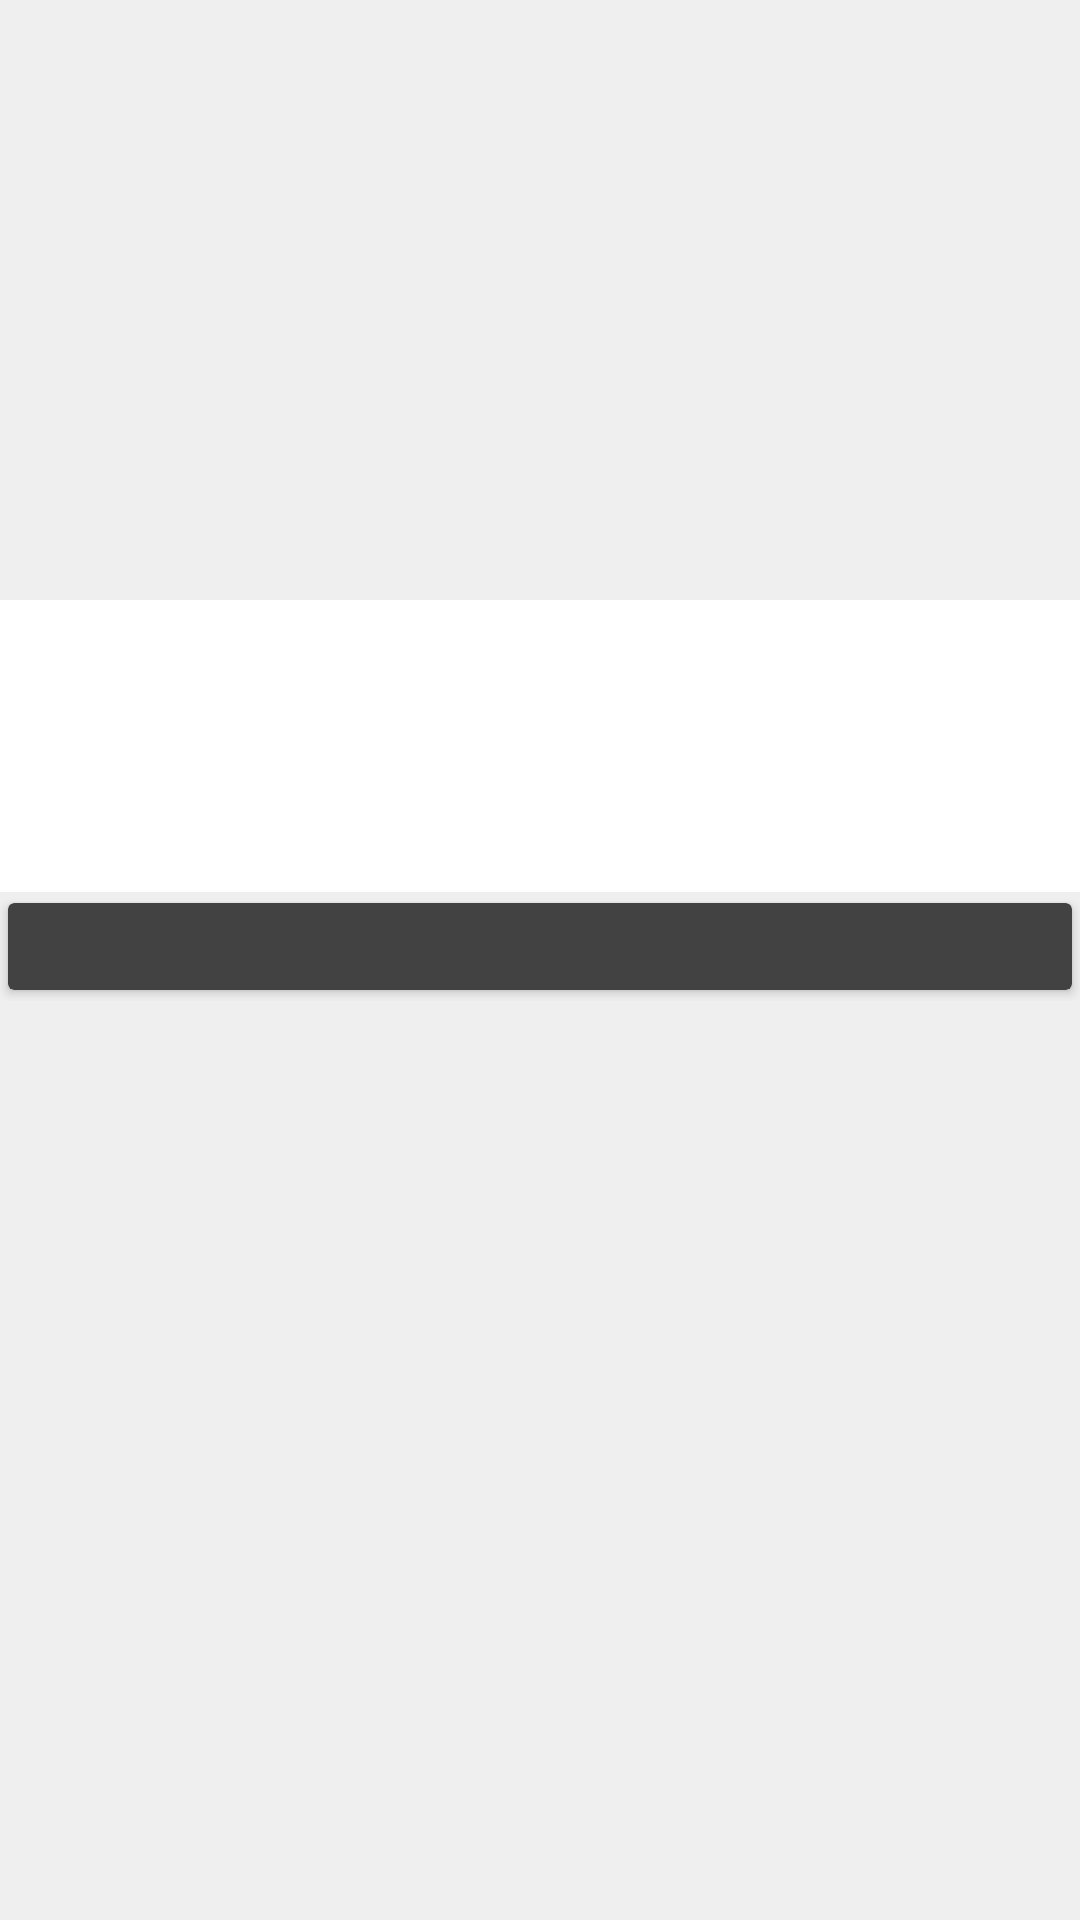

Produce the Android XML layout that renders to this screen, including the resource entries it uses.
<!-- AndroidManifest.xml: application theme AppTheme -->
<!-- res/layout/fragment_movie_detail.xml -->
<LinearLayout android:layout_width="match_parent"
    android:layout_height="match_parent"
    android:background="@color/lightBG"
    xmlns:android="http://schemas.android.com/apk/res/android"
    xmlns:app="http://schemas.android.com/apk/res-auto"
    android:orientation="vertical"
    >
    <ImageView android:id="@+id/backdrop"
        android:layout_width="match_parent"
        android:layout_height="wrap_content"
        android:minHeight="200dp"
        android:layout_alignParentTop="true"
        android:adjustViewBounds="true"
        />

    <ScrollView
        android:layout_width="match_parent"
        android:layout_height="match_parent">
        <LinearLayout android:layout_width="match_parent"
            android:layout_height="wrap_content"
            android:orientation="vertical"
           >
        <TextView
            android:background="@color/cardview_light_background"
            android:textColor="@color/colorPrimaryDark"
            android:gravity="center"
            android:layout_width="match_parent"
            android:layout_height="wrap_content"
            android:id="@+id/movietitle"
            android:textAppearance="@style/TextAppearance.AppCompat.Large"
            android:padding="5dp"
            />
        <TextView
            android:background="@color/cardview_light_background"
            android:textColor="@color/colorPrimaryText"
            android:gravity="center"
            android:padding="5dp"

            android:layout_width="match_parent"
            android:layout_height="wrap_content"
            android:id="@+id/movierating"
            />
        <TextView
            android:background="@color/cardview_light_background"
            android:textColor="@color/colorPrimaryText"
            android:padding="5dp"

            android:gravity="center"

            android:layout_width="match_parent"
            android:layout_height="wrap_content"
            android:id="@+id/moviedate"
            />
        <android.support.v7.widget.CardView
            android:layout_width="match_parent"
            android:layout_height="wrap_content"

            app:cardUseCompatPadding="true"
            >
            <TextView
                android:textColor="@color/colorPrimaryText"
                android:gravity="center"
                android:padding="5dp"
                android:layout_width="match_parent"
                android:layout_height="wrap_content"
                android:id="@+id/movieoverview"
                />
        </android.support.v7.widget.CardView>
        </LinearLayout>
    </ScrollView>


</LinearLayout>
<!-- resources referenced by this layout -->
<resources>
  <color name="colorPrimaryDark">#303F9F</color>
  <color name="colorPrimaryText">#BDBDBD</color>
  <color name="lightBG">#efefef</color>
  <style name="AppTheme" parent="AppTheme.Base">
          
  
      </style>
  <style name="AppTheme.Base" parent="Theme.AppCompat.NoActionBar">
          <item name="colorPrimary">@color/colorPrimary</item>
          <item name="colorPrimaryDark">@color/colorPrimaryDark</item>
          <item name="colorAccent">@color/colorAccent</item>
          <item name="android:textColorPrimary">@color/colorPrimaryText</item>
      </style>
  <color name="colorPrimary">#3F51B5</color>
  <color name="colorAccent">#FF4081</color>
</resources>
